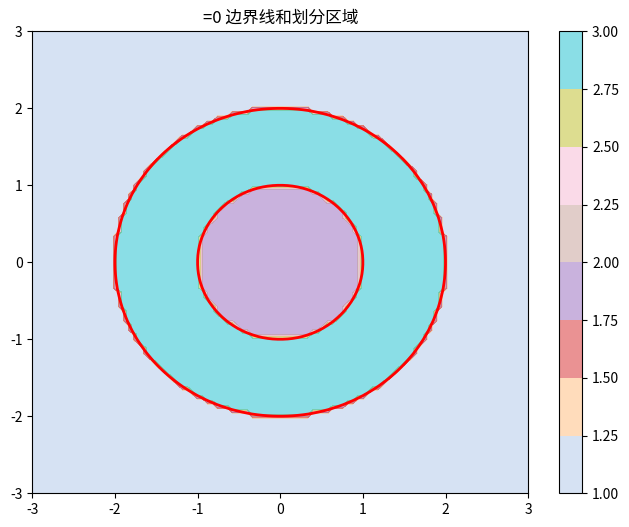

Write the Python code that produced this figure.
import numpy as np
from matplotlib import pyplot as plt
from scipy.interpolate import griddata


def lorenz_func(delta_omega, gamma=1, gamma_nr=0.001):
    """
    Calculate the Lorenz function value.

    Returns:
        float: The calculated Lorenz function value.
    """
    # return (gamma ** 2) / ((delta_omega ** 2) + ((gamma+gamma_nr) ** 2))
    return -(gamma) / (1j*(delta_omega) - ((gamma+gamma_nr)))

def VBG_single_resonance_converted(kx, ky, omega=1.2, omega_Gamma=1.5, a=-1., Q_ref=0.1, gamma_slope=0.1, gamma_nr=0.001):
    """
    Calculate the converted beam of the VBG single resonance.

    Returns:
        complex: The calculated converted amplitude.
    """
    kr = np.sqrt(kx ** 2 + ky ** 2)
    omega_0 = omega_Gamma+a*kr**2
    delta_omega = omega - omega_0
    gamma = gamma_slope*kr**2/(gamma_slope*Q_ref*kr**2+1)
    return lorenz_func(delta_omega=delta_omega, gamma=gamma, gamma_nr=gamma_nr)


def gaussian_profile(x, y, w=0.5, l=0):
    """
    Calculate the Gaussian profile.

    Returns:
        float: The calculated Gaussian profile value.
    """
    r = np.sqrt(x ** 2 + y ** 2)
    return np.exp(-(r ** 2 / (w ** 2))) * r ** (l)


def interpolate_2d(z, x_new, y_new):
    """
    对已知z数组进行二维插值计算，返回在(x_new, y_new)处的插值结果。

    参数:
        z: 二维数组，数据必须是一个规则的网格（例如形状为(m, n)）。
        x_new: 查询点的x坐标，可以是单个值或者数组。
        y_new: 查询点的y坐标，可以是单个值或者数组。

    返回:
        z_new: 在(x_new, y_new)处插值得到的z值。
    """
    # 生成与z对应的网格坐标
    # 这里假设x轴和y轴都在[-1,1]区间内均匀取样
    x = np.linspace(-2, 2, z.shape[0])
    y = np.linspace(-2, 2, z.shape[1])

    # 构建二维网格（注意这里用 indexing='ij' 保证第一个维度对应 x）
    xx, yy = np.meshgrid(x, y, indexing='ij')

    # 将网格拉平得到点集
    points = np.column_stack((xx.ravel(), yy.ravel()))

    # 将z也拉平成一维数组，与points中的每个点对应
    values = z.ravel()

    # 使用 griddata 进行插值
    # method 可以换成 'linear' 或 'nearest'，如果 cubic 存在精度问题可以尝试其他方法
    z_new = griddata(points, values, (x_new, y_new), method='cubic')

    return z_new


def skyrmion_density(S1, S2, S3):
    # ----------------------
    #    Compute skyrmion density n_sk = S · (∂x S × ∂y S)
    #    Use centered finite differences via np.gradient with physical spacings
    # ----------------------
    # gradients of each component w.r.t x and y
    dS1dy, dS1dx = np.gradient(S1, 1, 1, edge_order=2)
    dS2dy, dS2dx = np.gradient(S2, 1, 1, edge_order=2)
    dS3dy, dS3dx = np.gradient(S3, 1, 1, edge_order=2)

    # cross product ∂x S × ∂y S (component-wise formula)
    cx = dS2dx * dS3dy - dS3dx * dS2dy
    cy = dS3dx * dS1dy - dS1dx * dS3dy
    cz = dS1dx * dS2dy - dS2dx * dS1dy

    nsk = S1 * cx + S2 * cy + S3 * cz  # skyrmion density
    return nsk


def skyrmion_number(nsk, dx, dy, mask=None):
    # ----------------------
    #    Compute skyrmion number s = (∑_i nsk_i * dx * dy) / (4π)
    # ----------------------
    if mask is None:
        mask = np.ones_like(nsk, dtype=bool)
    s = (nsk[mask].sum() * dx * dy) / (4.0 * np.pi)

    print(f"Computed skyrmion number s ≈ {s:.6f}")
    # print(f"Grid: {N}x{N}, box size: [-{L}, {L}]^2, dx=dy={dx:.4f}, radius R={R}")
    return s


from scipy import ndimage

def divide_regions_by_zero(z, X=None, Y=None, visualize=False):
    """
    以值为 0 作为分界线划分二维数组的区域，生成 mask，并可选可视化。

    参数:
    z (np.ndarray): 二维数组 (height, width)。
    X (np.ndarray, optional): 网格 x 坐标，与 z 同形状。如果 None，则使用 np.arange(z.shape[1])。
    Y (np.ndarray, optional): 网格 y 坐标，与 z 同形状。如果 None，则使用 np.arange(z.shape[0])。
    visualize (bool, optional): 是否绘制 =0 曲线和区域。默认 False。

    返回:
    dict: {
        'n': 总区域数 (int),
        'num_pos': 正区域数 (int),
        'num_neg': 负区域数 (int),
        'masks': n 个 mask 的列表 (list of bool np.ndarray),
        'middle_mask': 中间区域的 mask (bool np.ndarray 或 None),
    }
    """
    if X is None:
        X = np.meshgrid(np.arange(z.shape[1]), np.arange(z.shape[0]))[0]
    if Y is None:
        Y = np.meshgrid(np.arange(z.shape[1]), np.arange(z.shape[0]))[1]

    # 符号数组
    sign_z = np.sign(z)

    # 标签正区域 (z > 0)
    positive = (sign_z > 0).astype(int)
    pos_labels, num_pos = ndimage.label(positive)

    # 标签负区域 (z < 0)，偏移标签
    negative = (sign_z < 0).astype(int)
    neg_labels, num_neg = ndimage.label(negative)
    neg_labels[neg_labels > 0] += num_pos

    # 总区域数 n
    n = num_pos + num_neg

    # 生成所有 mask
    masks = []
    for i in range(1, n + 1):
        if i <= num_pos:
            mask = (pos_labels == i)
        else:
            mask = (neg_labels == i)
        masks.append(mask)

    # 选择中间区域
    center_y, center_x = z.shape[0] // 2, z.shape[1] // 2
    center_sign = sign_z[center_y, center_x]
    middle_label = None
    if center_sign > 0:
        middle_label = pos_labels[center_y, center_x]
    elif center_sign < 0:
        middle_label = neg_labels[center_y, center_x]
    else:
        print("警告: 中心点在边界上，无法直接选择中间区域。")

    middle_mask = masks[middle_label - 1] if middle_label is not None else None

    # 可视化
    if visualize:
        plt.figure(figsize=(8, 6))
        plt.contour(X, Y, z, levels=[0], colors='red', linewidths=2)  # =0 曲线
        plt.contourf(X, Y, pos_labels + neg_labels, cmap='tab20', alpha=0.5)  # 区域填充
        plt.title('=0 边界线和划分区域')
        plt.colorbar()
        plt.show()

    return {
        'n': n,
        'num_pos': num_pos,
        'num_neg': num_neg,
        'masks': masks,
        'middle_mask': middle_mask
    }

if __name__ == '__main__':
    # 示例使用：生成同心圆环数组并调用函数
    x = np.linspace(-3, 3, 100)
    y = np.linspace(-3, 3, 100)
    X, Y = np.meshgrid(x, y)
    r = np.sqrt(X**2 + Y**2)
    z = (r - 1) * (r - 2)  # 示例数组

    result = divide_regions_by_zero(z, X=X, Y=Y, visualize=True)

    # 输出示例结果
    print(f"总区域数 n: {result['n']}")
    print(f"正区域数: {result['num_pos']}, 负区域数: {result['num_neg']}")
    print(f"中间 mask 形状: {result['middle_mask'].shape if result['middle_mask'] is not None else 'None'}, "
          f"非零元素数: {np.sum(result['middle_mask']) if result['middle_mask'] is not None else 'N/A'}")
    print("所有 mask 已生成，可供选择（result['masks'] 列表）。")

